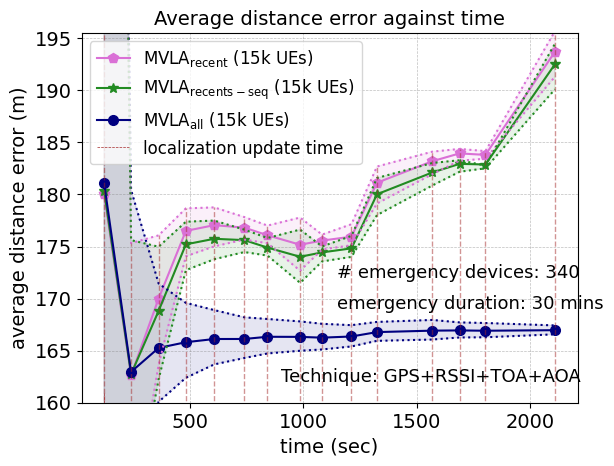

Reproduce this figure in Python.
import matplotlib.pyplot as plt
import numpy as np

from matplotlib import rc
from matplotlib.ticker import AutoMinorLocator

rc('mathtext', default='regular')
#from matplotlib.ticker import ScalarFormatter
#data
#15k average apd
time = (121.3333187,
        240.3017934,
        361.7600284,
        481.7971508,
        606.8551306,
        739.4784034,
        841.5119859,
        985.2494326,
        1082.049853,
        1211.674369,
        1324.038277,
        1568.091496,
        1688.091496,
        1801.94405,
        2108.409799)
#success_rate_d = (0.71,0.63,0.59,0.48)
ord = (180.0141,
       162.6310,
       170.0076,
       176.5033,
       177.0551,
       176.8184,
       176.0824,
       175.1748,
       175.5720,
       175.9503,
       181.1312,
       183.1969,
       183.9480,
       183.8042,
       193.7156)
minord = (32.0711,
          147.9094,
          163.6497,
          174.0681,
          175.0151,
          175.6687,
          175.3165,
          172.6738,
          174.7073,
          175.1289,
          179.1329,
          181.9560,
          183.2473,
          183.4355,
          191.3137)
maxord = (365.0543,
          175.3282,
          176.0741,
          178.6675,
          178.7597,
          177.8305,
          177.0123,
          177.7847,
          176.1458,
          177.1459,
          182.6861,
          184.1149,
          184.3764,
          184.1679,
          195.6826)

seq = (180.3662333,
       162.7462333,
       168.8225667,
       175.2124,
       175.7454667,
       175.6172752,
       174.8981,
       174.0182333,
       174.4387,
       174.8269333,
       180.0232667,
       182.1174333,
       182.9424,
       182.8811,
       192.5188
         )
minseq = (32.0711,
          147.9851,
          162.2619333,
          172.7328667,
          173.7809,
          174.4708752,
          174.1333667,
          171.5137,
          173.5703,
          174.0075,
          178.023,
          180.8657667,
          182.1843,
          182.5145,
          190.1079)

maxseq = (365.0542667,
          175.6151333,
          174.9819,
          177.3866,
          177.4956667,
          176.6252085,
          175.8227333,
          176.6290667,
          175.0112,
          176.0245333,
          181.5826667,
          183.0281667,
          183.2912,
          182.7801,
          194.4813)

apd = (181.1030,
       162.9641333,
       165.2636,
       165.8114,
       166.1202,
       166.1228,
       166.3342,
       166.3237,
       166.2496,
       166.3623,
       166.7832,
       166.9234,
       166.9449,
       166.9147,
       166.9673
       )


minapd=(32.0711,
        151.5564667,
        160.0896,
        162.3924,
        163.6816,
        164.2936,
        164.7305,
        164.9912,
        165.1145,
        165.4046,
        165.9426,
        166.0688,
        166.2667,
        166.2857,
        166.5694)

maxapd = (365.0543,
          180.4341,
          171.4429,
          169.5899,
          168.8974,
          168.2035,
          168.0424,
          167.8083,
          167.5803,
          167.4488,
          167.7601,
          167.9500,
          167.7133,
          167.6568,
          167.4240)

f, ax1 = plt.subplots()

ax1.grid(color='gray', alpha=0.5, linestyle='dashed', linewidth=0.5)

#legend
lns1 = ax1.plot(time, ord, color="orchid",marker="p", markersize=7, label='$MVLA_{recent}$ (15k UEs)')
#lns2 = ax1.plot(time, onlycellular,color="black",marker="d", markersize=7,  label='RSSI+TOA+AOA (15k UEs)')
lns3 = ax1.plot(time, seq,color="forestgreen",marker="*", markersize=7, label='$MVLA_{recents-seq}$ (15k UEs)')
lns4 = ax1.plot(time, apd, color="navy", marker="o", markersize=7,  label='$MVLA_{all}$ (15k UEs)')

ax1.plot(time,minapd,linestyle='dotted',color="navy")
ax1.plot(time,maxapd,linestyle='dotted',color="navy")
ax1.plot(time,minord,linestyle='dotted',color="orchid")
ax1.plot(time,maxord,linestyle='dotted',color="orchid")
ax1.plot(time,minseq,linestyle='dotted',color="forestgreen")
ax1.plot(time,maxseq,linestyle='dotted',color="forestgreen")

#ax1.plot(time,minonlycellular,linestyle='dotted',color="black")
#ax1.plot(time,maxonlycellular,linestyle='dotted',color="black")

plt.fill_between(time, minapd, maxapd, alpha = .1,color = 'navy')
plt.fill_between(time, minord, maxord, alpha = .1,color = 'orchid')
plt.fill_between(time, minseq, maxseq, alpha = .1,color = 'forestgreen')
#plt.fill_between(time, minonlycellular, maxonlycellular, alpha = .1,color = 'olive')
lns = lns1+lns3+lns4
labs = [l.get_label() for l in lns]

for i in range(len(time)):
    my_selected_date = time[i]
    lnv1 = ax1.vlines(my_selected_date, 0, maxord[i]+0.03, linestyles ="dashed", colors ="brown", alpha=0.5,linewidth=1)   # changed
    #lnv2 = ax1.vlines(my_selected_date, 2.51, ekf[i]+0.005, linestyles ="dashed", colors ="orange",alpha=0.9,linewidth=0.5)   # changed
ax1.axvline(x=time[0],ymin=0.0, ymax=0.03 ,label='localization update time',linestyle ="dashed", color ="brown", alpha=1,linewidth=0.5)
#ax1.legend(lns2, labs, loc=1, fontsize=10)
#ax1.legend(loc=4, fontsize=10)
ax1.legend(loc=2, fontsize=10)
import matplotlib.font_manager as font_manager
font = font_manager.FontProperties(family='Arial',
                                   style='normal', size=12)
ax1.legend(prop=font)

d = .015  # how big to make the diagonal lines in axes coordinates

for tick in ax1.get_xticklabels():
    tick.set_fontname("Arial")
for tick in ax1.get_yticklabels():
    tick.set_fontname("Arial")

ax1.set_ylim(160.0, 195.5)  # most of the data
ax1.tick_params(axis='both', which='major', labelsize=14)
plt.text(1150,172,'# emergency devices: 340',fontsize=13,fontname="Arial")
plt.text(1150,169,'emergency duration: 30 mins',fontsize=13,fontname="Arial")
plt.text(900,162,'Technique: GPS+RSSI+TOA+AOA',fontsize=13,fontname="Arial")

plt.xlabel(r"time (sec)",fontname="Arial",fontsize=14)
plt.ylabel(r"average distance error (m)",fontname="Arial",fontsize=14)
ax1.set_title("Average distance error against time" , fontname="Arial", fontsize=14)
plt.show()
